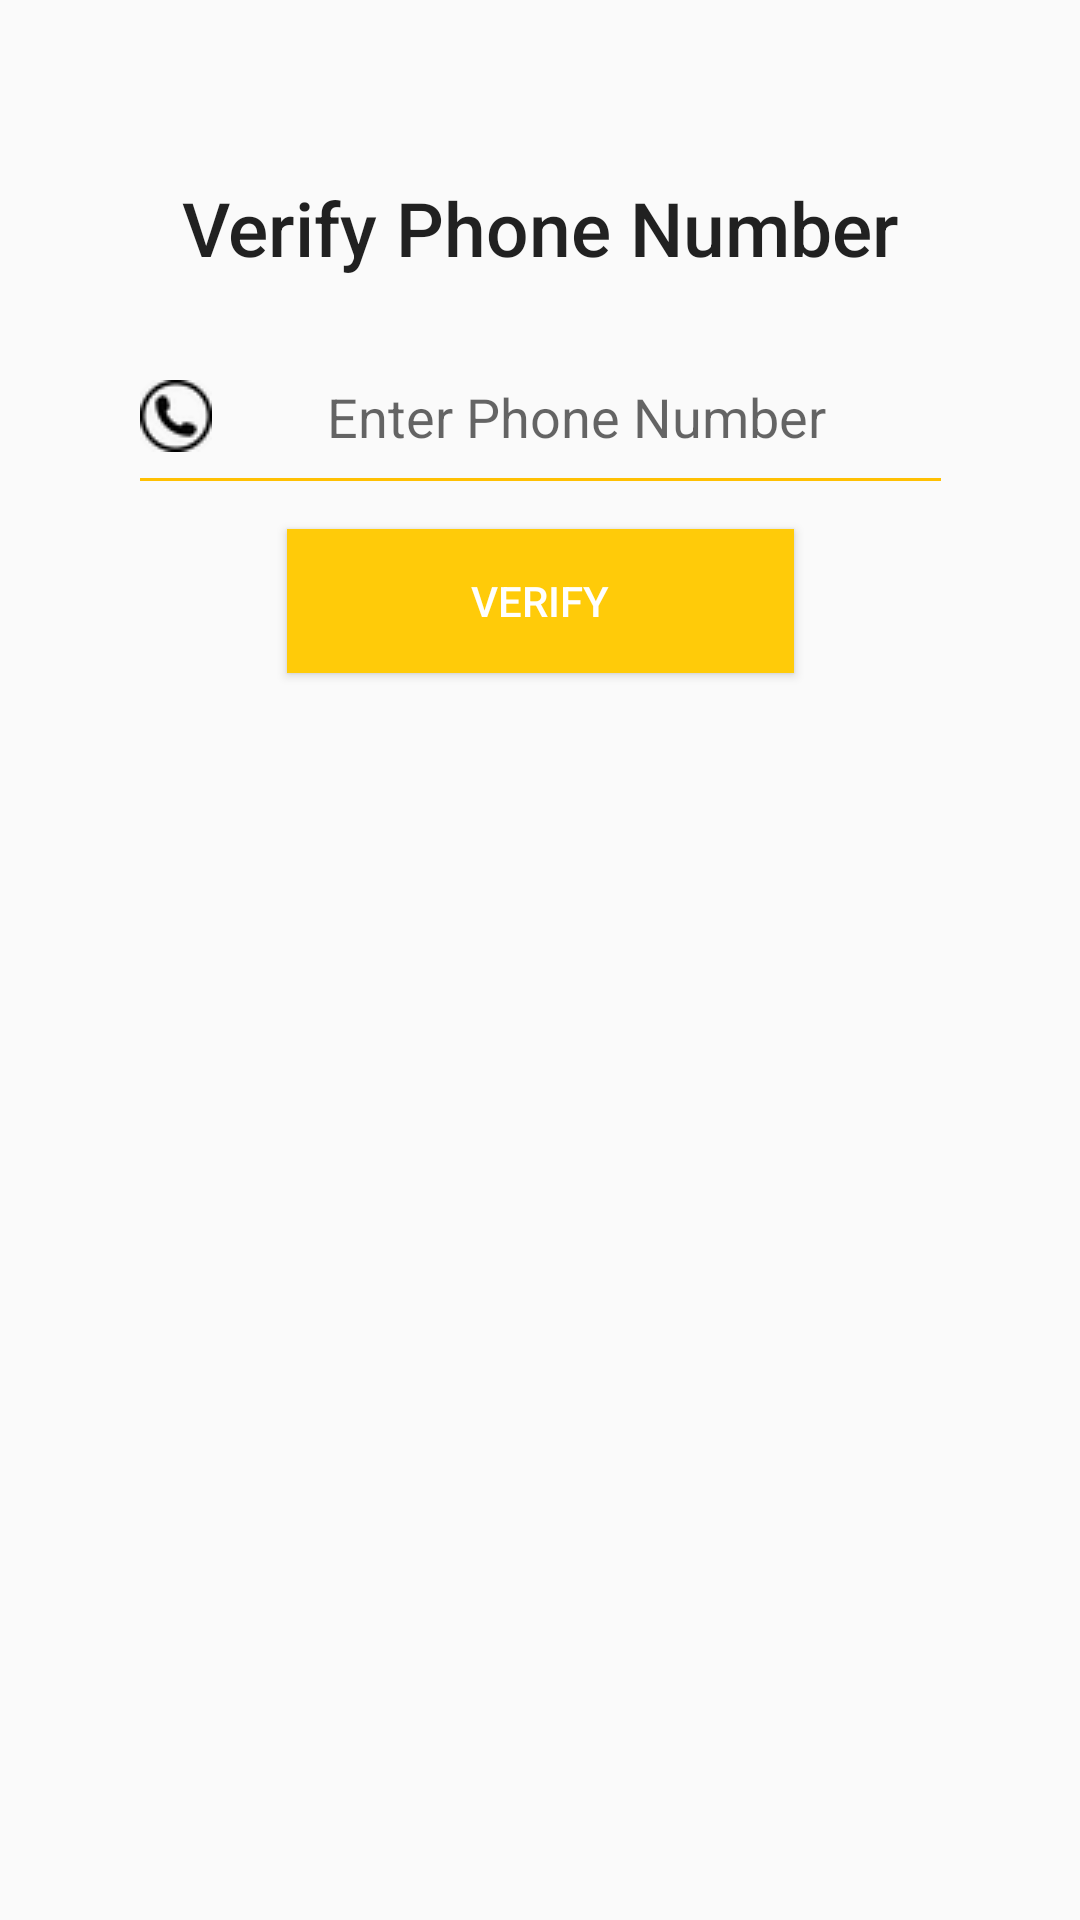

Produce the Android XML layout that renders to this screen, including the resource entries it uses.
<!-- AndroidManifest.xml: application theme AppTheme -->
<!-- res/layout/activity_verify_number.xml -->
<?xml version="1.0" encoding="utf-8"?>
<ScrollView xmlns:android="http://schemas.android.com/apk/res/android"
    xmlns:app="http://schemas.android.com/apk/res-auto"
    xmlns:tools="http://schemas.android.com/tools"
    android:layout_width="match_parent"
    android:layout_height="match_parent"
    android:layout_margin="0dp"
    android:padding="0dp">

    <android.support.constraint.ConstraintLayout
        android:layout_width="match_parent"
        android:layout_height="match_parent"
        tools:context=".activities.VerifyNumberActivity">

        <TextView
            android:id="@+id/textView"
            android:layout_width="wrap_content"
            android:layout_height="wrap_content"
            android:layout_marginStart="8dp"
            android:layout_marginLeft="8dp"
            android:layout_marginTop="8dp"
            android:layout_marginEnd="8dp"
            android:layout_marginRight="8dp"
            android:gravity="center"
            android:text="Verify Phone Number"
            android:textAppearance="@style/TextAppearance.AppCompat.Title"
            android:textSize="25sp"
            app:layout_constraintBottom_toBottomOf="parent"
            app:layout_constraintEnd_toEndOf="parent"
            app:layout_constraintStart_toStartOf="parent"
            app:layout_constraintTop_toTopOf="parent"
            app:layout_constraintVertical_bias="0.268" />

        <EditText
            android:id="@+id/verifyMsisdn"
            android:layout_width="275dp"
            android:layout_height="62dp"
            android:layout_marginStart="8dp"
            android:layout_marginLeft="8dp"
            android:layout_marginTop="8dp"
            android:layout_marginEnd="8dp"
            android:layout_marginRight="8dp"
            android:layout_marginBottom="8dp"
            android:drawableLeft="@drawable/icon_label_phone_black_24p"
            android:ems="10"
            android:gravity="center"
            android:hint="Enter Phone Number"
            android:inputType="phone"
            app:layout_constraintBottom_toBottomOf="parent"
            app:layout_constraintEnd_toEndOf="parent"
            app:layout_constraintStart_toStartOf="parent"
            app:layout_constraintTop_toBottomOf="@+id/textView"
            app:layout_constraintVertical_bias="0.089" />

        <Button
            android:id="@+id/verifyBtn"
            android:layout_width="169dp"
            android:layout_height="wrap_content"
            android:layout_marginStart="8dp"
            android:layout_marginLeft="8dp"
            android:layout_marginTop="8dp"
            android:layout_marginEnd="8dp"
            android:layout_marginRight="8dp"
            android:layout_marginBottom="8dp"
            android:background="@color/colorPrimary"
            android:text="VERIFY"
            app:layout_constraintBottom_toBottomOf="parent"
            app:layout_constraintEnd_toEndOf="@+id/verifyMsisdn"
            app:layout_constraintStart_toStartOf="@+id/verifyMsisdn"
            app:layout_constraintTop_toBottomOf="@+id/verifyMsisdn"
            app:layout_constraintVertical_bias="0.09" />

    </android.support.constraint.ConstraintLayout>
</ScrollView>
<!-- resources referenced by this layout -->
<resources>
  <color name="colorPrimary">#ffcb09</color>
  <!-- drawable icon_label_phone_black_24p: png bitmap (drawable, 1245 bytes) -->
  <style name="AppTheme" parent="Theme.AppCompat.Light.DarkActionBar">
          
          <item name="colorPrimary">@color/colorPrimary</item>
          <item name="colorPrimaryDark">@color/colorPrimaryDark</item>
          <item name="colorAccent">@color/colorAccent</item>
          <item name="colorControlActivated">#ffc002</item>
  
          <item name="colorControlNormal">@color/colorPrimaryLight</item>
  
  
          <item name="android:buttonStyle">@style/ButtonColor</item>
          <item name="colorButtonNormal">@color/colorPrimary</item>
      </style>
  <color name="colorPrimaryDark">#ffcb03</color>
  <color name="colorAccent">#FFB300</color>
  <color name="colorPrimaryLight">#ffc002</color>
  <style name="ButtonColor" parent="@style/Widget.AppCompat.Button">
          <item name="android:textColor">@color/colorButtonText</item>
      </style>
  <color name="colorButtonText">#FFFFFF</color>
</resources>
